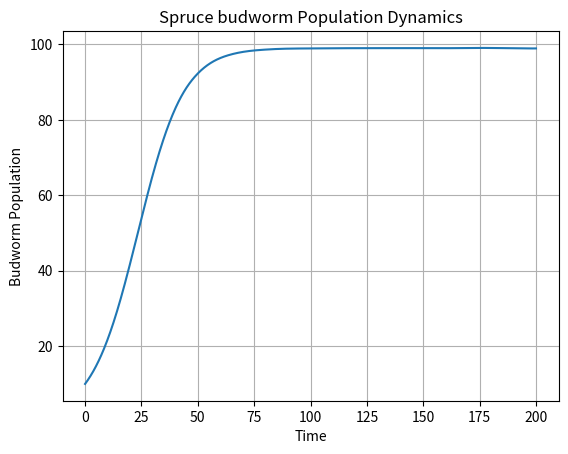

Generate this figure with matplotlib:
from typing import Any

import matplotlib.pyplot as plt
import numpy as np
from scipy.integrate import solve_ivp


def spruce_budworm(
    t: float, n: float, r: float = 0.1, k: float = 100, b: float = 0.1
) -> float:
    """Model for the spruce budworm population dynamics.

    Parameters
    ----------
    t : float
        Time variable. Not used but required by scipy.integrate.solve_ivp().
    n : float
        Budworm population at time t.
    r : float, optional
        Intrinsic growth rate, by default 0.1.
    k : float, optional
        Carrying capacity of the forest, by default 100.
    b : float, optional
        Predation rate, by default 0.1.

    Returns
    -------
    float
        Rate of change of the budworm population.
    """
    dndt = r * n * (1 - n / k) - (b * n**2) / (1 + n**2)
    return dndt


def plot_solution(solution: Any) -> None:
    """Plot the solution of the spruce budworm ODE.

    Parameters
    ----------
    solution : Any
        Solution object returned by solve_ivp.
    """
    plt.plot(solution.t, solution.y[0])
    plt.xlabel("Time")
    plt.ylabel("Budworm Population")
    plt.title("Spruce budworm Population Dynamics")
    plt.grid()
    plt.show()


def main(r=0.1, k=100, b=0.1, n0=10) -> None:
    """Main function to run the spruce budworm simulation.

    Parameters
    ----------
    r : float, optional
        Intrinsic growth rate, by default 0.1.
    k : float, optional
        Carrying capacity of the forest, by default 100.
    b : float, optional
        Predation rate, by default 0.1.
    n0 : int, optional
        Initial budworm population, by default 10.
    """
    # Time span
    t_span = (0, 200)
    t_eval = np.linspace(t_span[0], t_span[1], 1000)

    # Solve the ODE
    solution = solve_ivp(spruce_budworm, t_span, [n0], args=(r, k, b), t_eval=t_eval)

    # Plot the results
    plot_solution(solution)


if __name__ == "__main__":
    main()
